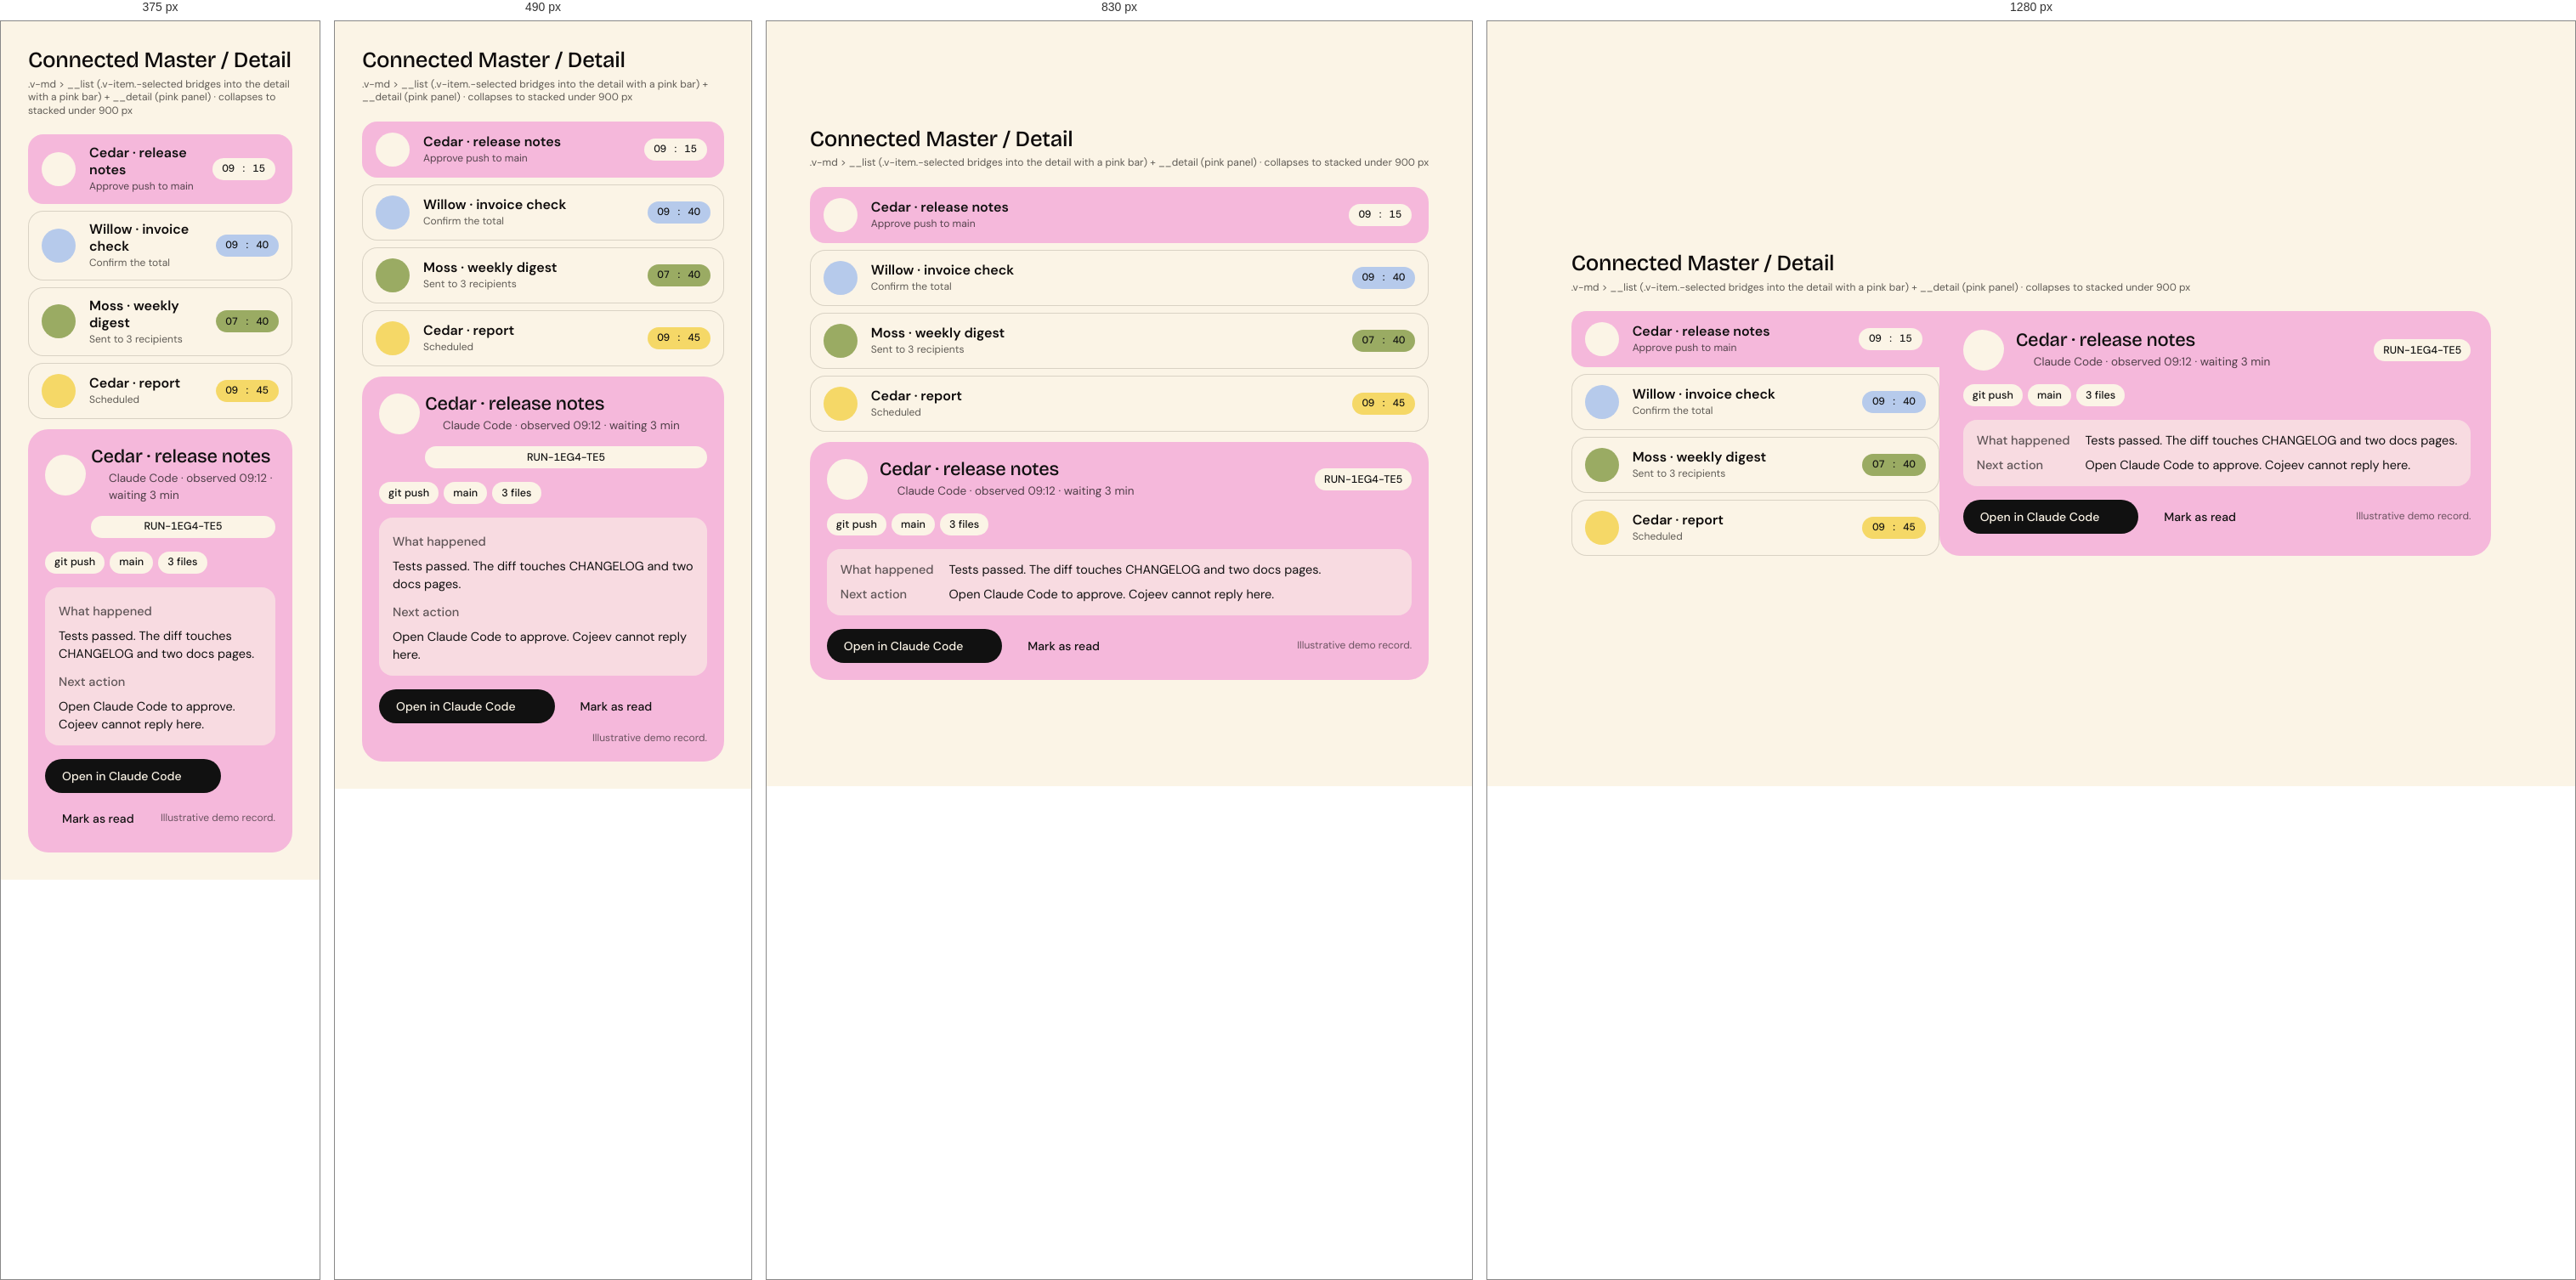
Rendered at 375 px, 490 px, 830 px and 1280 px, left to right.

<!-- file: demo.html -->
<!DOCTYPE html>
<html lang="en" data-mode="light" data-seed="42"><head><meta charset="utf-8"><title>Connected Master / Detail · demo</title><link rel="stylesheet" href="../../css/vriksha.css">
<style>html,body{margin:0}body{min-height:100vh;padding:32px;box-sizing:border-box;background:var(--v-canvas);display:grid;place-items:center;align-content:center;justify-content:center}body>[data-gate]{max-width:100%}</style></head>
<body>
<section class="entry" id="master-detail" data-gate="master-detail/demo" style="width:min(100%,1120px)"><h1 class="v-section" style="margin:0 0 6px">Connected Master / Detail</h1><p class="v-meta" style="margin:0 0 20px">.v-md > __list (.v-item.-selected bridges into the detail with a pink bar) + __detail (pink panel) · collapses to stacked under 900 px</p><div class="demo"><div class="v-md"><div class="v-md__list"><button class="v-item -selected"><span class="v-disk -pink"><i class="v-icon " data-icon="git-branch"></i></span><span class="v-item__body"><span class="v-item__title">Cedar · release notes</span><span class="v-item__sub">Approve push to main</span></span><span class="v-time">09 : 15</span></button><button class="v-item"><span class="v-disk -blue"><i class="v-icon " data-icon="monitor"></i></span><span class="v-item__body"><span class="v-item__title">Willow · invoice check</span><span class="v-item__sub">Confirm the total</span></span><span class="v-time -blue">09 : 40</span></button><button class="v-item"><span class="v-disk -olive"><i class="v-icon " data-icon="repeat"></i></span><span class="v-item__body"><span class="v-item__title">Moss · weekly digest</span><span class="v-item__sub">Sent to 3 recipients</span></span><span class="v-time -olive">07 : 40</span></button><button class="v-item"><span class="v-disk -yellow"><i class="v-icon " data-icon="clock"></i></span><span class="v-item__body"><span class="v-item__title">Cedar · report</span><span class="v-item__sub">Scheduled</span></span><span class="v-time -yellow">09 : 45</span></button></div><div class="v-md__detail"><div class="v-md__head"><span class="v-disk -lg"><i class="v-icon " data-icon="git-branch"></i></span><div class="v-md__titles"><span class="v-md__title">Cedar · release notes</span><span class="v-md__host"><i class="v-icon " data-icon="terminal"></i>Claude Code · observed 09:12 · waiting 3 min</span></div><span class="v-badge -cream v-id">RUN-1EG4-TE5</span></div><div class="v-md__chips"><span class="v-badge -cream">git push</span><span class="v-badge -cream">main</span><span class="v-badge -cream">3 files</span></div><dl class="v-md__facts"><dt>What happened</dt><dd>Tests passed. The diff touches CHANGELOG and two docs pages.</dd><dt>Next action</dt><dd>Open Claude Code to approve. Cojeev cannot reply here.</dd></dl><div class="v-md__actions"><button class="v-btn">Open in Claude Code <i class="v-icon " data-icon="arrow-ur"></i></button><button class="v-btn -ghost">Mark as read</button><span class="v-meta" role="status">Illustrative demo record.</span></div></div></div></div></section>
<script src="../../assets/sprites.js"></script><script src="../../catalog/spec.js"></script><script src="../../js/v.js" data-base="../.."></script><script src="../../js/ui.js"></script><script src="../../js/flow.js"></script><script src="../../js/morph.js"></script><script src="../../js/motion.js"></script><script src="../../catalog/demo-behaviour.js"></script><script>(async()=>{await V.init(document.body);if(window.VUI)VUI.init(document.body);if(window.VLive)VLive.init(document.body)})()</script>
<script>document.querySelectorAll('[data-indeterminate]').forEach(i=>i.indeterminate=true);addEventListener('load',()=>document.documentElement.dataset.ready='1');</script>
</body></html>


/* @media block from components.css */
@media (max-width:640px){
.v-search .v-scope{display:none}
.v-search{gap:8px}.v-search__disk{width:32px;height:32px}.v-igroup .v-addon{flex:none}.v-igroup .v-badge{flex:none}
.v-toggle.-circle{width:32px;min-width:32px;height:32px;font-size:11px}
.v-attach__name{white-space:normal;overflow-wrap:anywhere;text-overflow:clip}
.v-igroup{height:auto;min-height:var(--ctl-lg);flex-wrap:wrap;padding:8px 12px;border-radius:var(--r-card-sm)}.v-igroup input{width:100%;flex:1 1 100%;height:32px}
.v-otp{gap:6px}.v-otp input{flex:1 1 0;min-width:0;width:auto}
.v-weekdays{gap:4px}.v-weekdays label{flex:1 1 0;min-width:0;width:auto;aspect-ratio:1;height:auto;font-size:11px}
.v-tabs{overflow-x:auto;padding-bottom:2px}.v-tabs::-webkit-scrollbar{display:none}.v-tabs .v-tab{flex:none}
.v-seg{flex-wrap:wrap}
.v-item__title{overflow-wrap:anywhere}
.v-stats{gap:var(--s-4)}
.v-table-wrap{padding:var(--s-2) var(--s-4) var(--s-4)}
.v-datestrip{overflow-x:auto;}.v-datestrip::-webkit-scrollbar{display:none}
}

/* @media block from components-2.css */
@media (max-width:640px){.v-acc__body{padding-left:16px}}

/* @media block from components-2.css */
@media (max-width:640px){.v-acc__body{padding-left:18px}}

/* @media block from components-2.css */
@media (max-width:560px){.v-scopecard .v-alert{grid-template-columns:40px minmax(0,1fr)}.v-scopecard .v-alert>.v-btn{grid-column:2;justify-self:start;margin-top:8px}}

/* @media block from patterns.css */
@media (max-width:640px){.v-search .v-scope{display:none}}

/* @media block from patterns.css */
@media (max-width:900px){.v-md{grid-template-columns:minmax(0,1fr);gap:var(--s-4)}.v-md__list .v-item.-selected{margin-right:0;border-radius:var(--r-card-sm)}.v-md__list .v-item.-selected::after{display:none}.v-md__detail{margin-top:0!important}}

/* @media block from composites.css */
@media (max-width:640px){
.v-needs,.v-upgrade{grid-template-columns:auto minmax(0,1fr);row-gap:var(--s-3)}.v-needs>:last-child,.v-upgrade>:last-child{grid-column:1/-1;justify-self:start}
.v-mhero .v-hero{font-size:64px}
.v-profile{grid-template-columns:1fr;justify-items:start}.v-profile__meta{flex-wrap:wrap;gap:var(--s-4)}
.v-band{flex-wrap:wrap;row-gap:4px}
.v-kv{grid-template-columns:1fr;gap:2px 0}.v-kv dt{margin-top:8px}
.v-compact{min-width:0}
.v-health{flex-wrap:wrap;row-gap:6px}.v-health .v-next{margin-left:0}
.v-ctile{--sz:112px;/* @kind spacing */}
}

/* @media block from composites.css */
@media (max-width:560px){.v-ringwrap{grid-template-columns:minmax(0,1fr);justify-items:center;gap:20px}}

/* @media block from alive.css */
@media (max-width:620px){.v-feature__media{aspect-ratio:16/9}.v-feature__body{padding:18px}}

/* @media block from alive.css */
@media (max-width:760px){
 .ap-tab{position:fixed;left:12px;right:12px;bottom:0;top:auto;width:auto;height:46px;
  border-radius:16px 16px 0 0;writing-mode:horizontal-tb;transform:none;
  display:grid;place-items:center;box-shadow:0 -6px 24px -12px rgba(17,17,17,.35);z-index:58}
 body{padding-bottom:58px}
}

/* @media block from alive.css */
@media (max-width:900px){.v-md{grid-template-columns:minmax(0,1fr);gap:var(--s-3)}.v-md__list .v-item.-selected{border-radius:18px;margin-right:0}.v-md__detail{border-radius:24px!important;padding:20px}}

/* @media block from alive.css */
@media (max-width:560px){.v-md__head{grid-template-columns:40px minmax(0,1fr)}.v-md__head .v-badge{grid-column:2}.v-md__facts{grid-template-columns:minmax(0,1fr)}.v-md__facts dt{margin-top:4px}}

/* @media block from alive.css */
@media (max-width:420px){.v-cal__d{width:36px;height:36px;font-size:13.5px}}